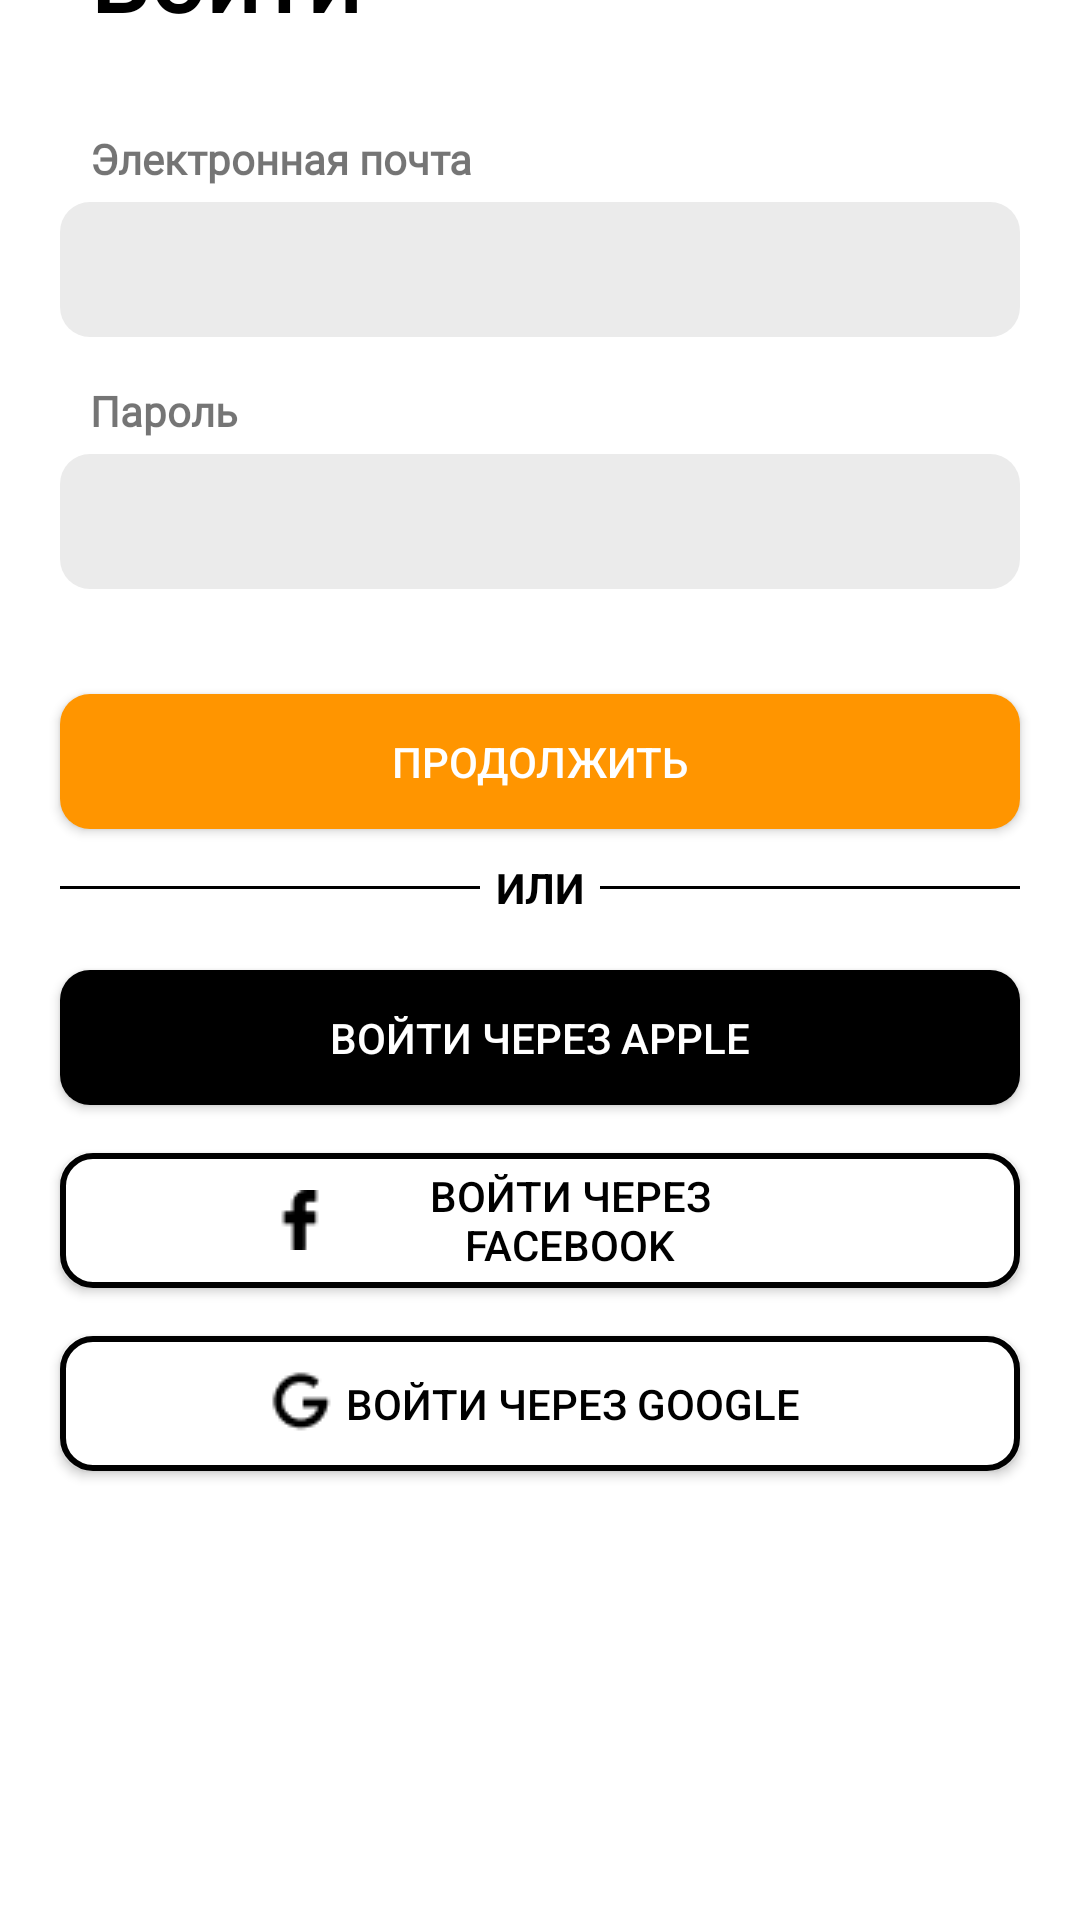

Reconstruct the res/layout file that produces this screen, plus the resources it refers to.
<!-- AndroidManifest.xml: application theme Theme.REG -->
<!-- res/layout/activity_main2.xml -->
<?xml version="1.0" encoding="UTF-8"?>
    <androidx.constraintlayout.widget.ConstraintLayout android:background="@color/black" tools:context=".MainActivity" android:layout_height="match_parent" android:layout_width="match_parent" xmlns:tools="http://schemas.android.com/tools" xmlns:app="http://schemas.android.com/apk/res-auto" xmlns:android="http://schemas.android.com/apk/res/android">


    -<LinearLayout
    android:background="@drawable/auth_bg"
    android:layout_height="700dp"
    android:layout_width="match_parent"
    android:orientation="vertical"
    app:layout_constraintBottom_toBottomOf="parent">

    <TextView
        android:layout_height="wrap_content"
        android:layout_width="match_parent"
        android:textSize="32sp"
        android:textColor="@color/black"
        android:textStyle="bold"
        android:text="Войти"
        android:fontFamily="@font/open_sans_bold"
        android:layout_marginVertical="30dp"
        android:layout_marginHorizontal="30dp"/>

    <TextView
        android:layout_height="wrap_content"
        android:layout_width="wrap_content"
        android:textSize="14sp"
        android:textStyle="bold"
        android:text="Электронная почта"
        android:fontFamily="@font/open_sans_bold"
        android:layout_marginHorizontal="30dp"/>

    <EditText
        android:background="@drawable/form_bg"
        android:layout_height="45dp"
        android:layout_width="match_parent"
        android:layout_marginHorizontal="20dp"
        android:layout_marginTop="5dp"/>

    <TextView
        android:layout_height="wrap_content"
        android:layout_width="wrap_content"
        android:textSize="14sp"
        android:textStyle="bold"
        android:text="Пароль"
        android:fontFamily="@font/open_sans_bold"
        android:layout_marginHorizontal="30dp"
        android:layout_marginTop="15dp"/>

    <EditText
        android:background="@drawable/form_bg"
        android:layout_height="45dp"
        android:layout_width="match_parent"
        android:layout_marginHorizontal="20dp"
        android:layout_marginTop="5dp"/>

    <androidx.appcompat.widget.AppCompatButton
        android:background="@drawable/button_bg"
        android:layout_height="45dp"
        android:layout_width="match_parent"
        android:textSize="14sp"
        android:textColor="@color/white"
        android:text="Продолжить"
        android:layout_marginHorizontal="20dp"
        android:layout_marginTop="35dp"/>

    <RelativeLayout
        android:layout_height="wrap_content"
        android:layout_width="match_parent">

        <TextView
            android:layout_height="wrap_content"
            android:layout_width="50dp"
            android:textStyle="bold"
            android:textColor="@color/black"
            android:text="ИЛИ"
            android:layout_centerHorizontal="true"
            android:gravity="center"
            android:layout_marginVertical="10dp"/>

        <View
            android:background="@color/black"
            android:layout_height="1dp"
            android:layout_width="140dp"
            android:layout_centerVertical="true"
            android:layout_marginStart="20dp"
            android:layout_alignParentStart="true"
            tools:ignore="RtlCompat" />

        <View
            android:background="@color/black"
            android:layout_height="1dp"
            android:layout_width="140dp"
            android:layout_centerVertical="true"
            android:layout_marginEnd="20dp"
            android:layout_alignParentEnd="true"
            tools:ignore="RtlCompat" />

    </RelativeLayout>

    <androidx.appcompat.widget.AppCompatButton
        android:layout_width="match_parent"
        android:layout_height="45dp"
        android:layout_marginHorizontal="20dp"
        android:layout_marginVertical="8dp"
        android:background="@drawable/apple_btn"
        android:text="Войти через Apple"
        android:textColor="@color/white" />

    <androidx.appcompat.widget.AppCompatButton
        android:background="@drawable/social_bg"
        android:layout_height="45dp"
        android:layout_width="match_parent"
        android:textColor="@color/black"
        android:text="Войти через Facebook"
        android:layout_marginVertical="8dp"
        android:layout_marginHorizontal="20dp"
        android:paddingLeft="70dp"
        android:paddingRight="70dp"
        android:drawableStart="@drawable/ic_facebook_f_brands"
        tools:ignore="RtlCompat"/>

    <androidx.appcompat.widget.AppCompatButton
        android:background="@drawable/social_bg"
        android:layout_height="45dp"
        android:layout_width="match_parent"
        android:textColor="@color/black"
        android:text="Войти через Google"
        android:layout_marginVertical="8dp"
        android:layout_marginHorizontal="20dp"
        android:paddingLeft="70dp"
        android:paddingRight="70dp"
        android:drawableStart="@drawable/ic_google_brands"
        tools:ignore="RtlCompat" />

</LinearLayout>
</androidx.constraintlayout.widget.ConstraintLayout>
<!-- resources referenced by this layout -->
<resources>
  <color name="black">#FF000000</color>
  <color name="white">#FFFFFFFF</color>
  <!-- drawable apple_btn (drawable) -->
  <?xml version="1.0" encoding="UTF-8"?>
      <shape xmlns:android="http://schemas.android.com/apk/res/android">
  
      <solid android:color="@color/black"/>
  
      <corners android:radius="10dp"/>
  
  </shape>
  <!-- drawable auth_bg (drawable) -->
  <?xml version="1.0" encoding="UTF-8"?>
      <shape android:shape="rectangle" xmlns:android="http://schemas.android.com/apk/res/android">
  
      <solid android:color="@color/white"/>
  
      <corners android:topRightRadius="40dp" android:topLeftRadius="40dp"/>
  
  </shape>
  <!-- drawable button_bg (drawable) -->
  <?xml version="1.0" encoding="UTF-8"?>
      <shape xmlns:android="http://schemas.android.com/apk/res/android">
  
      <solid android:color="#FF9500"/>
  
      <corners android:radius="10dp"/>
  
  </shape>
  <!-- drawable form_bg (drawable) -->
  <?xml version="1.0" encoding="UTF-8"?>
      <shape xmlns:android="http://schemas.android.com/apk/res/android">
  
      <solid android:color="#EBEBEB"/>
  
      <corners android:radius="10dp"/>
  
  </shape>
  <!-- drawable ic_facebook_f_brands: png bitmap (drawable-v24, 295 bytes) -->
  <!-- drawable ic_google_brands: png bitmap (drawable-v24, 440 bytes) -->
  <!-- drawable social_bg (drawable) -->
  <?xml version="1.0" encoding="UTF-8"?>
      <shape xmlns:android="http://schemas.android.com/apk/res/android">
  
      <solid android:color="@color/white"/>
  
      <corners android:radius="10dp"/>
  
      <stroke android:color="@color/black" android:width="2dp"/>
  
  </shape>
  <style name="Theme.REG" parent="Theme.MaterialComponents.DayNight.NoActionBar">
          
          <item name="colorPrimary">@color/purple_500</item>
          <item name="colorPrimaryVariant">@color/purple_700</item>
          <item name="colorOnPrimary">@color/white</item>
          
          <item name="colorSecondary">@color/teal_200</item>
          <item name="colorSecondaryVariant">@color/teal_700</item>
          <item name="colorOnSecondary">@color/black</item>
          
          <item name="android:statusBarColor" tools:targetApi="l">@color/black</item>
          
      </style>
  <color name="purple_500">#FF6200EE</color>
  <color name="purple_700">#FF3700B3</color>
  <color name="teal_200">#FF03DAC5</color>
  <color name="teal_700">#FF018786</color>
</resources>
